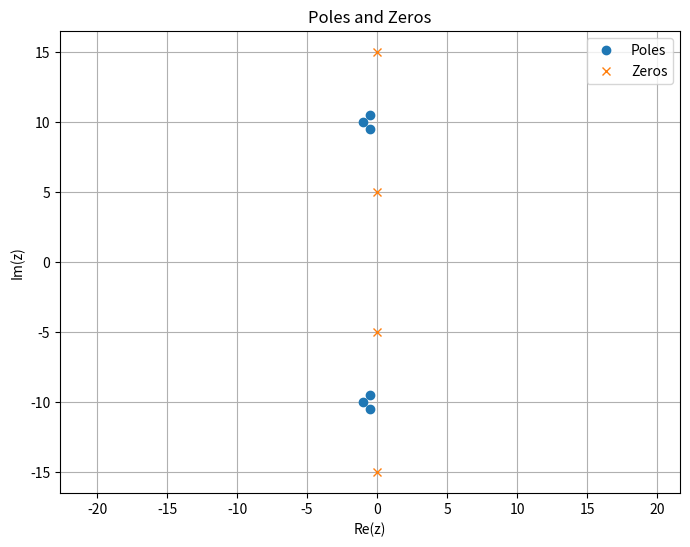
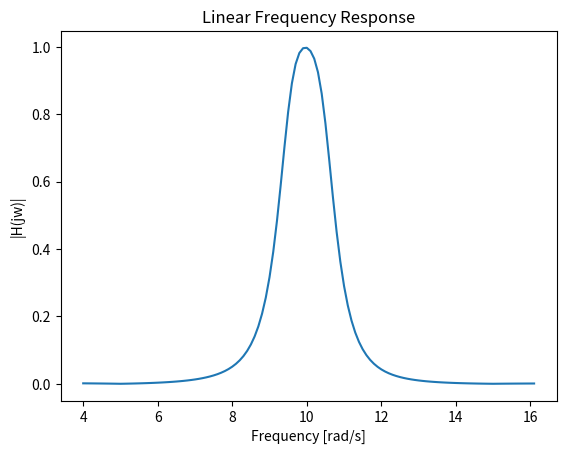
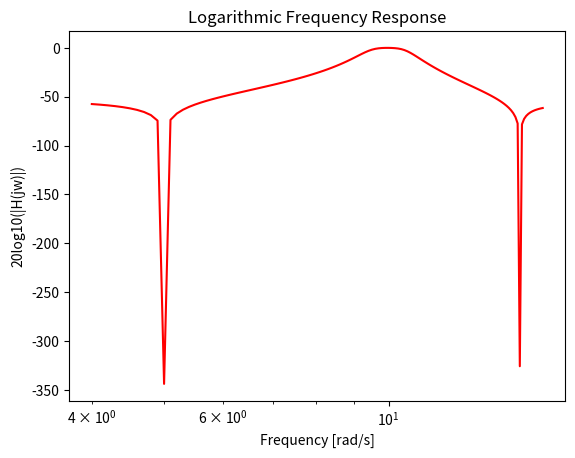
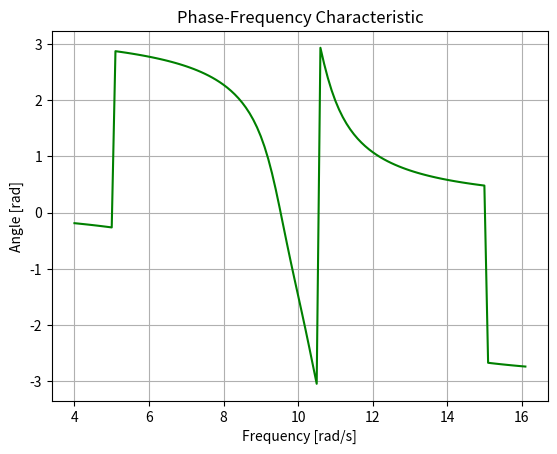

The matplotlib source for these figures, in order:
import numpy as np
import matplotlib.pyplot as plt

p12 = -0.5 + 9.5j
p34 = -1 + 10j
p56 = -0.5 + 10.5j
z12 = 5j
z34 = 15j

# Duplikowanie biegunow i zer
p = [p12, p34, p56, np.conj(p12), np.conj(p34), np.conj(p56)]
z = [z12, z34, np.conj(z12), np.conj(z34)]

# Wspolczynnik wzmocnienia
wzm = 0.426

# Plotowanie biegunow oraz zer
plt.figure(figsize=(8, 6))
plt.plot(np.real(p), np.imag(p), "o", label="Poles")
plt.plot(np.real(z), np.imag(z), "x", label="Zeros")
plt.grid(True)
plt.axis('equal')
plt.xlabel("Re(z)")
plt.ylabel("Im(z)")
plt.title("Poles and Zeros")
plt.legend()

# Obliczenie wspolczynnikow wielomianowych
a = np.poly(p)
b = np.poly(z) * wzm

# Odpowiedz liniowa czestotliwościowa
w = np.arange(4, 16.1, 0.1)
s = w * 1j
Hlinear = np.abs(np.polyval(b, s) / np.polyval(a, s))

# Plotowanie wykresu liniowej odpowiedzi czestotliwosciowej
plt.figure()
plt.plot(w, Hlinear)
plt.xlabel("Frequency [rad/s]")
plt.ylabel("|H(jw)|")
plt.title("Linear Frequency Response")

# Odpowiedz w skali logarytmicznej
Hlog = 20 * np.log10(Hlinear)
plt.figure()
plt.semilogx(w, Hlog, 'r')
plt.xlabel("Frequency [rad/s]")
plt.ylabel("20log10(|H(jw)|)")
plt.title("Logarithmic Frequency Response")

# odpowiedz fazowa
H_phase = np.angle(np.polyval(b, s) / np.polyval(a, s))

#Plotowanie odpowiedzi fazowej
plt.figure()
plt.plot(w, H_phase, 'g')
plt.xlabel('Frequency [rad/s]')
plt.ylabel('Angle [rad]')
plt.title('Phase-Frequency Characteristic')
plt.grid(True)

plt.show()